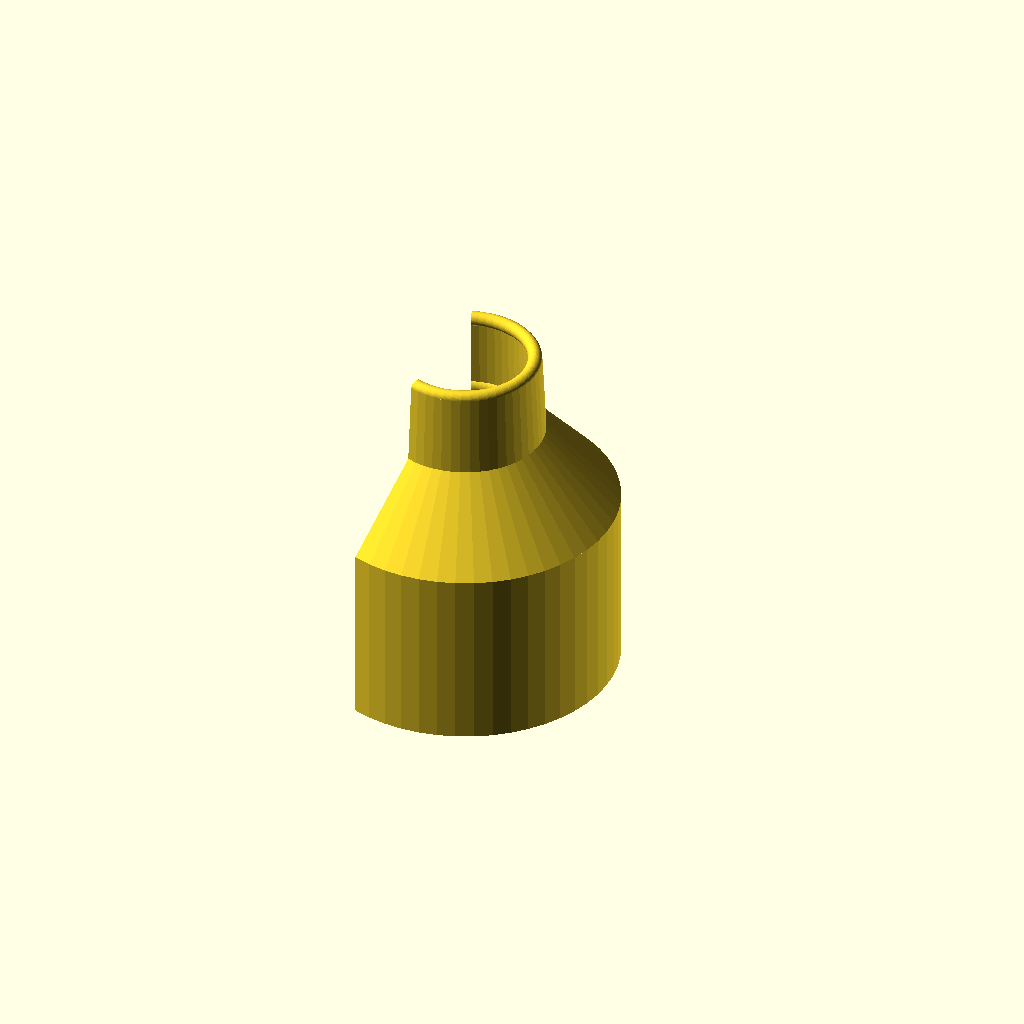
Cell 1 — every parameter at its default value.
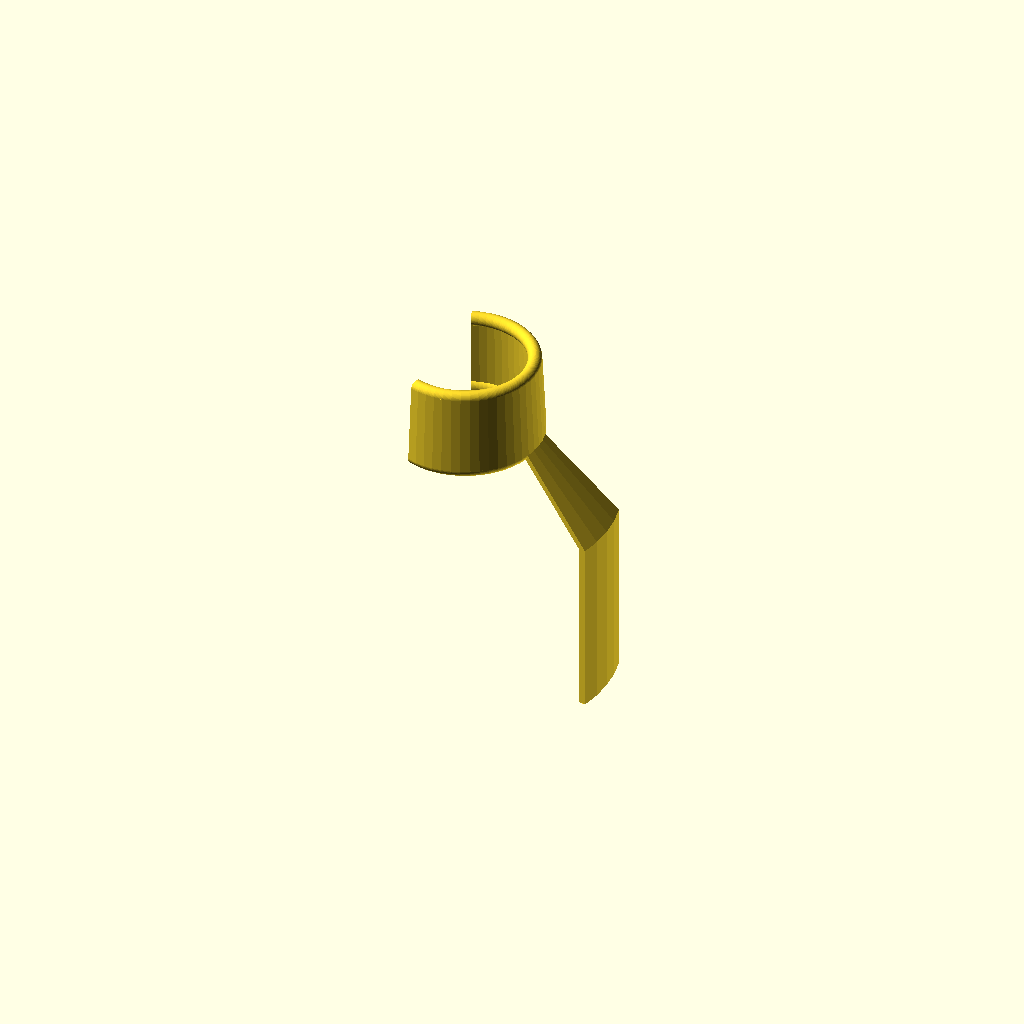
Cell 2: the same model with aov = 30.
One fixed orthographic camera (rotation 55°, 0°, 25°; colour scheme Cornfield) for every cell.
OpenSCAD source file scadFiles/2122687/3343962.scad:
// Angle of View

aov=220; // [30:270]



function pa(a) =  a / 2;

function ma(a) =  0 - a / 2;



union() {

  translate([0, 0, 20])

    rotate_extrude(angle = 110, $fn=55)

      translate([16.75, 0])

        circle(1.75);



  translate([0, 0, 20])

    rotate_extrude(angle = -110, $fn=55)

      translate([16.75, 0])

        circle(1.75);



    rotate_extrude(angle = 110, $fn=55)

      translate([17.5, 0])

        circle(2);



    rotate_extrude(angle = -110, $fn=55)

      translate([17.5, 0])

        circle(2);



    rotate_extrude(angle = 110, $fn=55)

      translate([16, 0, 0])

        polygon( points=[[0.5,0],[0,20],[2.5,20],[3.5,0]] );



    rotate_extrude(angle = -110, $fn=55)

      translate([16, 0, 0])

        polygon( points=[[0.5,0],[0,20],[2.5,20],[3.5,0]] );



    rotate_extrude(angle = pa(aov), $fn=55)

      translate([17.5, 0, 0])

        polygon( points=[[2,0],[20,-20],[18,-20],[1,-1]] );



    rotate_extrude(angle = ma(aov), $fn=55)

      translate([17.5, 0, 0])

        polygon( points=[[2,0],[20,-20],[18,-20],[1,-1]] );



    rotate_extrude(angle = pa(aov), $fn=55)

      translate([35.5, -65, 0])

        polygon( points=[[0,0],[0,45],[2,45],[2,0]] );



    rotate_extrude(angle = ma(aov), $fn=55)

      translate([35.5, -65, 0])

        polygon( points=[[0,0],[0,45],[2,45],[2,0]] );



}
Parameter table extracted from the source (name, type, default, range or options):
aov: number, default 220, range 30 to 270
